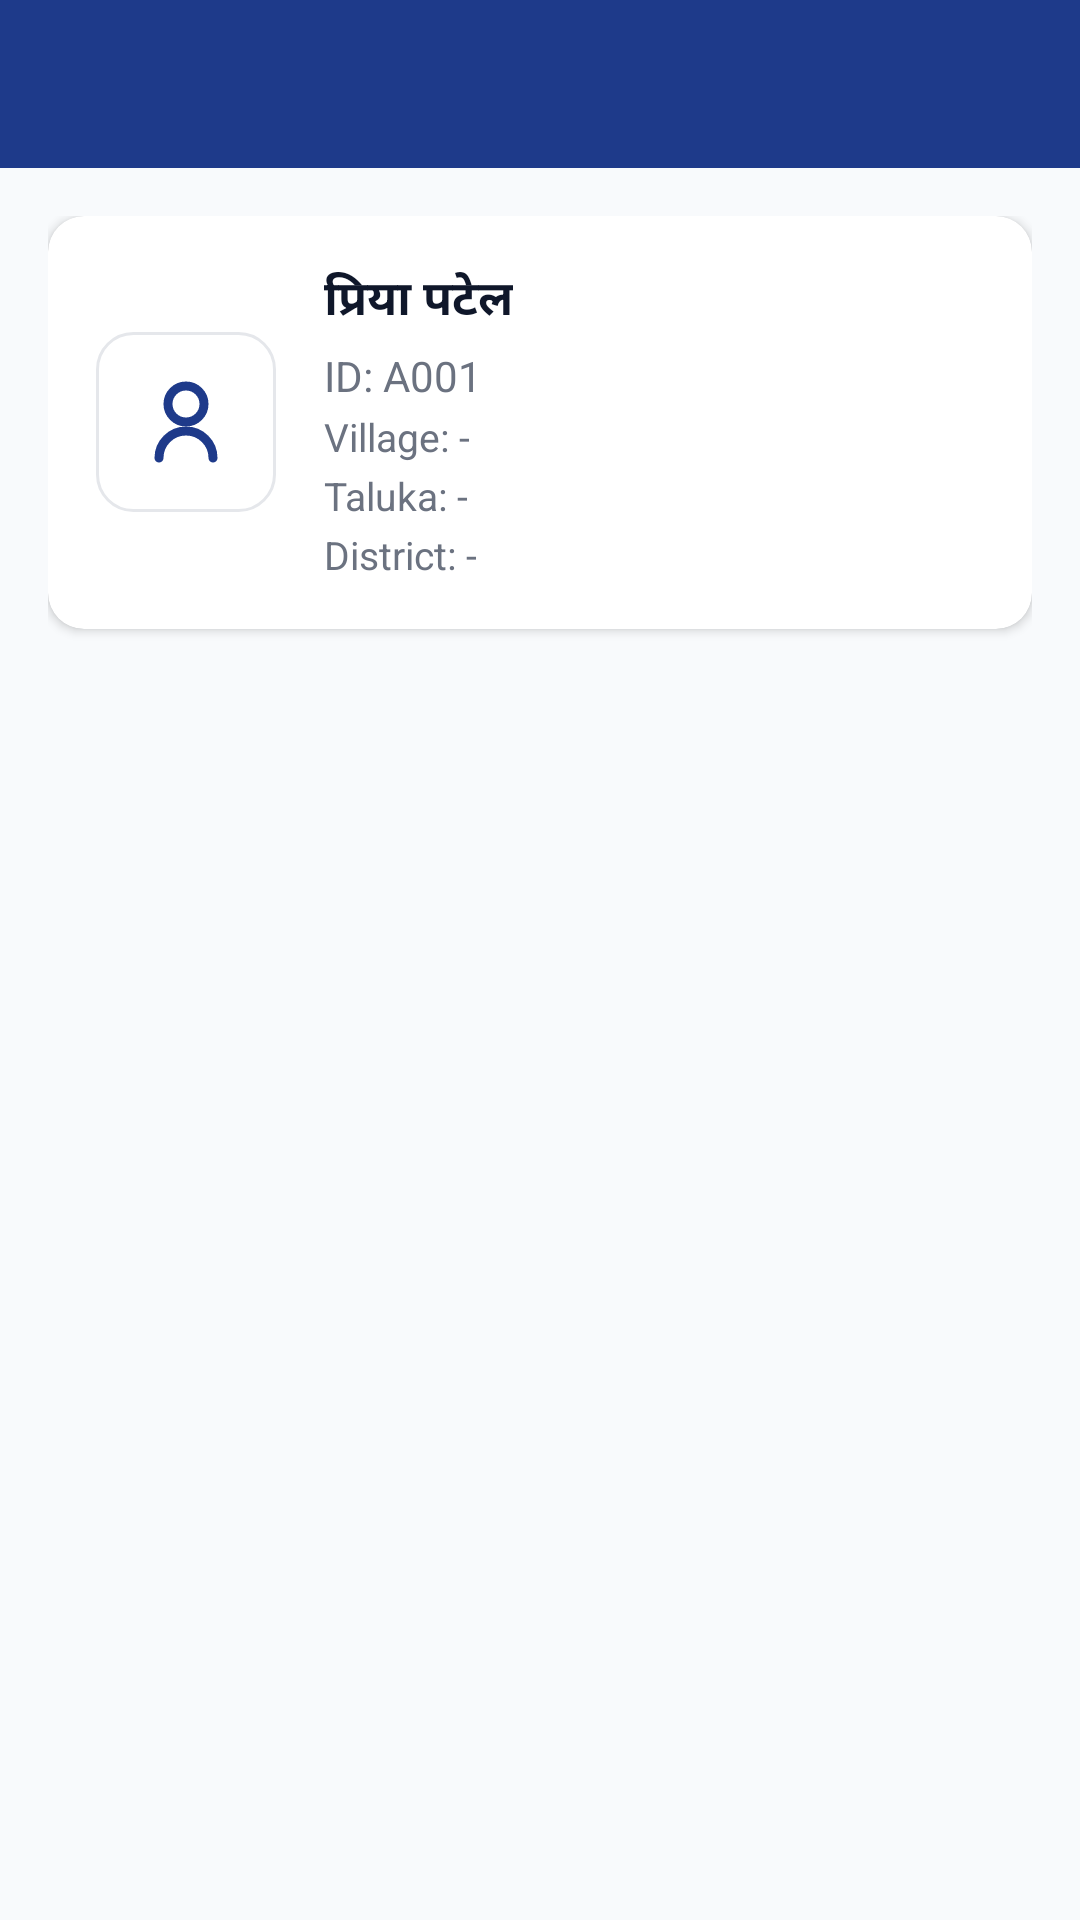

Android layout source for this screen:
<!-- AndroidManifest.xml: application theme Theme.RoleBasedTelemedicinePatient -->
<!-- res/layout/activity_asha_profile.xml -->
<?xml version="1.0" encoding="utf-8"?>
<LinearLayout xmlns:android="http://schemas.android.com/apk/res/android"
    xmlns:app="http://schemas.android.com/apk/res-auto"
    android:layout_width="match_parent"
    android:layout_height="match_parent"
    android:orientation="vertical"
    android:background="?attr/colorBackground">

    <com.google.android.material.appbar.MaterialToolbar
        android:id="@+id/toolbar_profile"
        android:layout_width="match_parent"
        android:layout_height="wrap_content"
        android:background="?attr/colorPrimary"
        app:titleTextColor="@android:color/white" />

    <ScrollView
        android:layout_width="match_parent"
        android:layout_height="match_parent"
        android:fillViewport="true">

        <LinearLayout
            android:layout_width="match_parent"
            android:layout_height="wrap_content"
            android:orientation="vertical"
            android:padding="16dp">

            
            <androidx.cardview.widget.CardView
                android:layout_width="match_parent"
                android:layout_height="wrap_content"
                app:cardCornerRadius="12dp"
                app:cardElevation="2dp"
                android:layout_marginBottom="16dp"
                app:cardBackgroundColor="?attr/colorSurface">

                <LinearLayout
                    android:layout_width="match_parent"
                    android:layout_height="wrap_content"
                    android:orientation="vertical"
                    android:padding="16dp">

                    <LinearLayout
                        android:layout_width="match_parent"
                        android:layout_height="wrap_content"
                        android:orientation="horizontal"
                        android:gravity="center_vertical">

                        <ImageView
                            android:id="@+id/ivProfilePhoto"
                            android:layout_width="60dp"
                            android:layout_height="60dp"
                            android:src="@drawable/ic_person_outline"
                            android:background="@drawable/rounded_card_bg"
                            android:padding="12dp"
                            android:contentDescription="@string/asha_profile_photo_desc"
                            app:tint="?attr/colorPrimary" />

                        <LinearLayout
                            android:layout_width="0dp"
                            android:layout_height="wrap_content"
                            android:layout_weight="1"
                            android:layout_marginStart="16dp"
                            android:orientation="vertical">

                            <TextView
                                android:id="@+id/tv_asha_name"
                                android:layout_width="wrap_content"
                                android:layout_height="wrap_content"
                                android:text="@string/sample_asha_name"
                                android:textSize="16sp"
                                android:textStyle="bold"
                                android:textColor="?attr/colorTextPrimary" />

                            <TextView
                                android:id="@+id/tvAshaId"
                                android:layout_width="wrap_content"
                                android:layout_height="wrap_content"
                                android:text="@string/asha_id_placeholder"
                                android:textSize="14sp"
                                android:textColor="?attr/colorTextSecondary"
                                android:layout_marginTop="4dp" />

                            <TextView
                                android:id="@+id/tv_asha_village"
                                android:layout_width="wrap_content"
                                android:layout_height="wrap_content"
                                android:text="@string/asha_village_placeholder"
                                android:textSize="13sp"
                                android:textColor="?attr/colorTextSecondary"
                                android:layout_marginTop="2dp" />

                            <TextView
                                android:id="@+id/tv_asha_taluka"
                                android:layout_width="wrap_content"
                                android:layout_height="wrap_content"
                                android:text="@string/asha_taluka_placeholder"
                                android:textSize="13sp"
                                android:textColor="?attr/colorTextSecondary"
                                android:layout_marginTop="2dp" />

                            <TextView
                                android:id="@+id/tv_asha_district"
                                android:layout_width="wrap_content"
                                android:layout_height="wrap_content"
                                android:text="@string/asha_district_placeholder"
                                android:textSize="13sp"
                                android:textColor="?attr/colorTextSecondary"
                                android:layout_marginTop="2dp" />
                        </LinearLayout>
                    </LinearLayout>
                </LinearLayout>
            </androidx.cardview.widget.CardView>

        </LinearLayout>
    </ScrollView>

</LinearLayout>
<!-- resources referenced by this layout -->
<resources>
  <!-- drawable ic_person_outline (drawable) -->
  <vector xmlns:android="http://schemas.android.com/apk/res/android"
      android:width="24dp"
      android:height="24dp"
      android:viewportWidth="24"
      android:viewportHeight="24">
  
      
      <path
          android:fillColor="@android:color/transparent"
          android:strokeColor="#000"
          android:strokeWidth="2"
          android:strokeLineCap="round"
          android:strokeLineJoin="round"
          android:pathData="M12 12a4 4 0 1 0 0 -8a4 4 0 0 0 0 8" />
  
      
      <path
          android:fillColor="@android:color/transparent"
          android:strokeColor="#000"
          android:strokeWidth="2"
          android:strokeLineCap="round"
          android:strokeLineJoin="round"
          android:pathData="M18 20a6 6 0 0 0 -12 0" />
  </vector>
  <!-- drawable rounded_card_bg (drawable) -->
  <?xml version="1.0" encoding="utf-8"?>
  <shape xmlns:android="http://schemas.android.com/apk/res/android" android:shape="rectangle">
      <solid android:color="@color/card_bg" />
      <corners android:radius="12dp" />
      <stroke android:width="1dp" android:color="@color/card_border" />
      <padding android:left="8dp" android:top="8dp" android:right="8dp" android:bottom="8dp"/>
  </shape>
  <string name="asha_district_placeholder">District: -</string>
  <string name="asha_id_placeholder">ID: A001</string>
  <string name="asha_profile_photo_desc">ASHA profile photo</string>
  <string name="asha_taluka_placeholder">Taluka: -</string>
  <string name="asha_village_placeholder">Village: -</string>
  <string name="sample_asha_name">प्रिया पटेल</string>
  <style name="Theme.RoleBasedTelemedicinePatient" parent="Theme.MaterialComponents.Light.NoActionBar">
          
          <item name="colorPrimary">@color/colorPrimary</item>
          <item name="colorPrimaryVariant">@color/colorPrimaryVariant</item>
          <item name="colorOnPrimary">@color/colorOnPrimary</item>
          <item name="android:statusBarColor">@color/colorPrimaryVariant</item>
          <item name="android:windowBackground">@color/colorBackground</item>
  
          
          <item name="colorBackground">@color/colorBackground</item>
          <item name="colorTextPrimary">@color/text_primary</item>
          <item name="colorTextSecondary">@color/text_secondary</item>
          <item name="colorTextMuted">@color/text_muted</item>
          <item name="colorSuccess">@color/colorSuccess</item>
      </style>
  <color name="card_bg">#FFFFFF</color>
  <color name="card_border">#E5E7EB</color>
  <color name="colorPrimary">#1E3A8A</color>
  <color name="colorPrimaryVariant">#1D4ED8</color>
  <color name="colorOnPrimary">#FFFFFF</color>
  <color name="colorBackground">#F8FAFC</color>
  <color name="text_primary">#0F172A</color>
  <color name="text_secondary">#6B7280</color>
  <color name="text_muted">#9CA3AF</color>
  <color name="colorSuccess">#15803D</color>
</resources>
